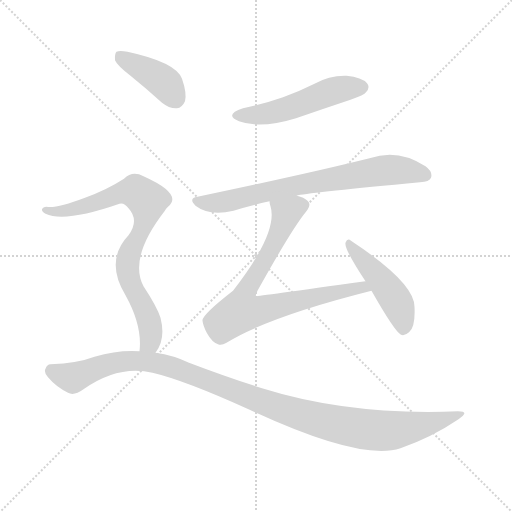
t = 0.00 s
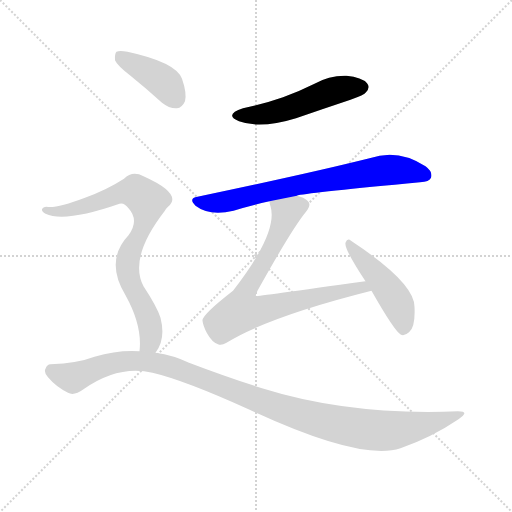
t = 1.12 s
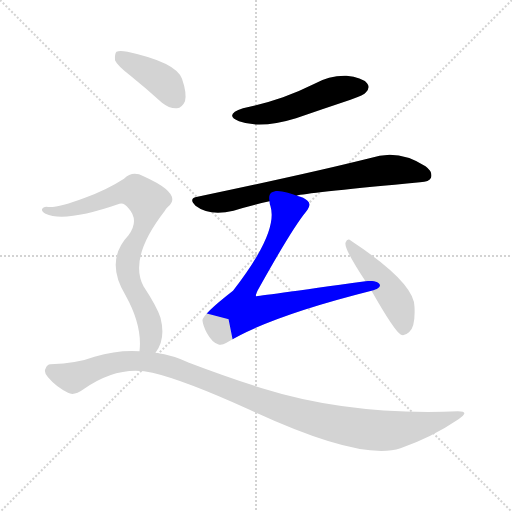
t = 2.24 s
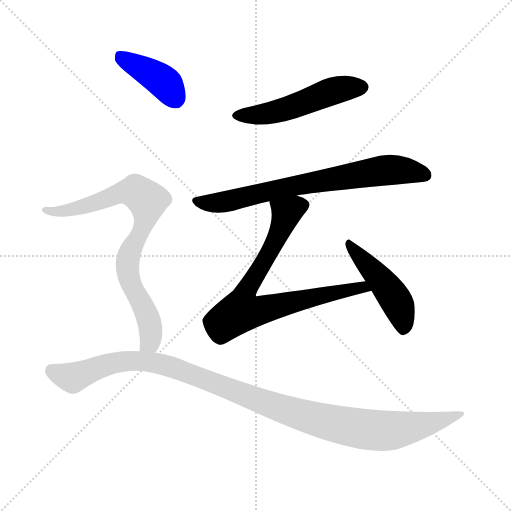
t = 3.36 s
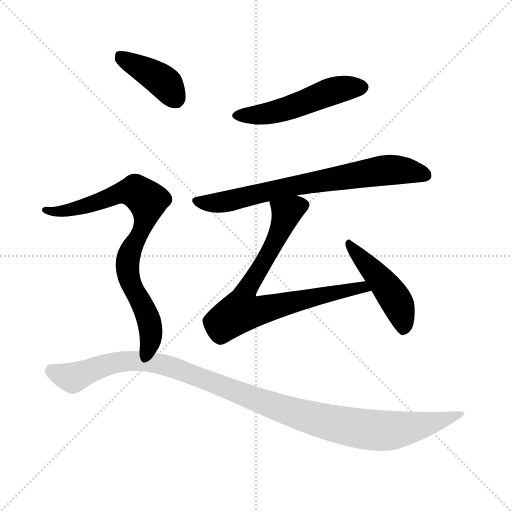
t = 4.48 s
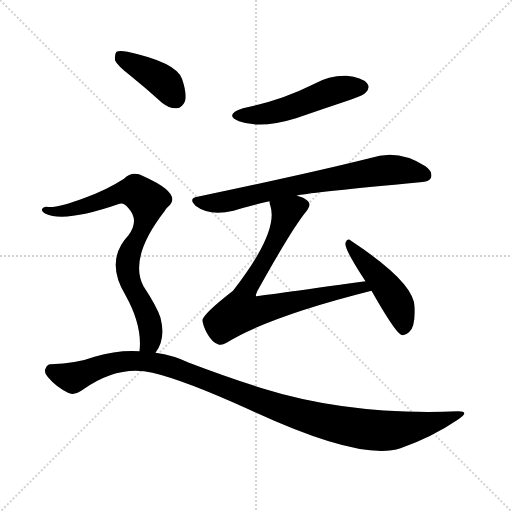
t = 5.61 s

The animated SVG that drew these frames (rendered in a browser with its animation timeline set to each time). Animation: 7 CSS @keyframes rules; one cycle of 5.61 s.

<svg version="1.1" viewBox="0 0 1024 1024" xmlns="http://www.w3.org/2000/svg">
  <g stroke="lightgray" stroke-dasharray="1,1" stroke-width="1" transform="scale(4, 4)">
    <line x1="0" y1="0" x2="256" y2="256"></line>
    <line x1="256" y1="0" x2="0" y2="256"></line>
    <line x1="128" y1="0" x2="128" y2="256"></line>
    <line x1="0" y1="128" x2="256" y2="128"></line>
  </g>
<g transform="scale(1, -1) translate(0, -900)">
   <style type="text/css">
    @keyframes keyframes0 {
      from {
       stroke: blue;
       stroke-dashoffset: 511;
       stroke-width: 128;
       }
       62% {
       animation-timing-function: step-end;
       stroke: blue;
       stroke-dashoffset: 0;
       stroke-width: 128;
       }
       to {
       stroke: black;
       stroke-width: 1024;
       }
       }
       #make-me-a-hanzi-animation-0 {
         animation: keyframes0 0.665853s both;
         animation-delay: 0.000000s;
         animation-timing-function: linear;
       }
    @keyframes keyframes1 {
      from {
       stroke: blue;
       stroke-dashoffset: 722;
       stroke-width: 128;
       }
       70% {
       animation-timing-function: step-end;
       stroke: blue;
       stroke-dashoffset: 0;
       stroke-width: 128;
       }
       to {
       stroke: black;
       stroke-width: 1024;
       }
       }
       #make-me-a-hanzi-animation-1 {
         animation: keyframes1 0.837565s both;
         animation-delay: 0.665853s;
         animation-timing-function: linear;
       }
    @keyframes keyframes2 {
      from {
       stroke: blue;
       stroke-dashoffset: 745;
       stroke-width: 128;
       }
       71% {
       animation-timing-function: step-end;
       stroke: blue;
       stroke-dashoffset: 0;
       stroke-width: 128;
       }
       to {
       stroke: black;
       stroke-width: 1024;
       }
       }
       #make-me-a-hanzi-animation-2 {
         animation: keyframes2 0.856283s both;
         animation-delay: 1.503418s;
         animation-timing-function: linear;
       }
    @keyframes keyframes3 {
      from {
       stroke: blue;
       stroke-dashoffset: 464;
       stroke-width: 128;
       }
       60% {
       animation-timing-function: step-end;
       stroke: blue;
       stroke-dashoffset: 0;
       stroke-width: 128;
       }
       to {
       stroke: black;
       stroke-width: 1024;
       }
       }
       #make-me-a-hanzi-animation-3 {
         animation: keyframes3 0.627604s both;
         animation-delay: 2.359701s;
         animation-timing-function: linear;
       }
    @keyframes keyframes4 {
      from {
       stroke: blue;
       stroke-dashoffset: 400;
       stroke-width: 128;
       }
       57% {
       animation-timing-function: step-end;
       stroke: blue;
       stroke-dashoffset: 0;
       stroke-width: 128;
       }
       to {
       stroke: black;
       stroke-width: 1024;
       }
       }
       #make-me-a-hanzi-animation-4 {
         animation: keyframes4 0.575521s both;
         animation-delay: 2.987305s;
         animation-timing-function: linear;
       }
    @keyframes keyframes5 {
      from {
       stroke: blue;
       stroke-dashoffset: 792;
       stroke-width: 128;
       }
       72% {
       animation-timing-function: step-end;
       stroke: blue;
       stroke-dashoffset: 0;
       stroke-width: 128;
       }
       to {
       stroke: black;
       stroke-width: 1024;
       }
       }
       #make-me-a-hanzi-animation-5 {
         animation: keyframes5 0.894531s both;
         animation-delay: 3.562826s;
         animation-timing-function: linear;
       }
    @keyframes keyframes6 {
      from {
       stroke: blue;
       stroke-dashoffset: 1103;
       stroke-width: 128;
       }
       78% {
       animation-timing-function: step-end;
       stroke: blue;
       stroke-dashoffset: 0;
       stroke-width: 128;
       }
       to {
       stroke: black;
       stroke-width: 1024;
       }
       }
       #make-me-a-hanzi-animation-6 {
         animation: keyframes6 1.147624s both;
         animation-delay: 4.457357s;
         animation-timing-function: linear;
       }
</style>
<path d="M 486.0 683.5 Q 447.0 670.5 478.0 657.5 Q 521.0 641.5 592.0 663.5 Q 644.0 681.5 701.0 700.5 Q 729.0 710.5 732.0 715.5 Q 741.0 725.5 734.0 733.5 Q 724.0 745.5 693.0 748.5 Q 659.0 749.5 629.0 732.5 Q 599.0 717.5 566.0 705.5 Q 529.0 692.5 486.0 683.5 Z" fill="lightgray"></path> 
<path d="M 594.0 508.5 Q 594.0 509.5 596.0 509.5 Q 626.0 515.5 840.0 535.5 Q 859.0 536.5 862.0 544.5 Q 866.0 556.5 851.0 567.5 Q 796.0 603.5 739.0 583.5 Q 619.0 553.5 395.0 506.5 Q 376.0 503.5 391.0 488.5 Q 418.0 467.5 467.0 478.5 Q 498.0 488.5 539.0 497.5 L 594.0 508.5 Z" fill="lightgray"></path> 
<path d="M 731.0 337.5 Q 514.0 307.5 512.0 307.5 Q 511.0 310.5 515.0 318.5 Q 584.0 442.5 612.0 476.5 Q 624.0 491.5 615.0 498.5 Q 608.0 505.5 594.0 508.5 C 566.0 519.5 533.0 526.5 539.0 497.5 Q 539.0 493.5 541.0 487.5 Q 557.0 435.5 466.0 318.5 Q 403.0 269.5 405.0 258.5 Q 406.0 248.5 414.0 233.5 Q 424.0 215.5 436.0 211.5 Q 443.0 208.5 453.0 214.5 Q 537.0 266.5 743.0 318.5 C 772.0 325.5 761.0 341.5 731.0 337.5 Z" fill="lightgray"></path> 
<path d="M 743.0 318.5 Q 789.0 237.5 802.0 230.5 Q 809.0 227.5 818.0 235.5 Q 831.0 245.5 829.0 286.5 Q 829.0 334.5 702.0 418.5 Q 695.0 425.5 691.0 414.5 Q 688.0 402.5 731.0 337.5 L 743.0 318.5 Z" fill="lightgray"></path> 
<path d="M 261.0 748.5 Q 292.0 723.5 324.0 694.5 Q 339.0 682.5 354.0 683.5 Q 364.0 684.5 370.0 697.5 Q 374.0 713.5 364.0 742.5 Q 352.0 775.5 255.0 796.5 Q 239.0 799.5 233.0 796.5 Q 229.0 792.5 230.0 779.5 Q 234.0 769.5 261.0 748.5 Z" fill="lightgray"></path> 
<path d="M 311.0 194.5 Q 332.0 221.5 321.0 264.5 Q 314.0 286.5 287.0 327.5 Q 257.0 384.5 329.0 477.5 Q 332.0 483.5 336.0 486.5 Q 367.0 511.5 287.0 547.5 Q 265.0 559.5 248.0 542.5 Q 214.0 520.5 170.0 504.5 Q 112.0 482.5 93.0 486.5 Q 86.0 486.5 84.0 481.5 Q 83.0 477.5 91.0 472.5 Q 130.0 454.5 239.0 492.5 Q 248.0 495.5 257.0 483.5 Q 279.0 459.5 257.0 429.5 Q 209.0 378.5 251.0 309.5 Q 285.0 248.5 279.0 197.5 C 278.0 167.5 296.0 168.5 311.0 194.5 Z" fill="lightgray"></path> 
<path d="M 279.0 197.5 Q 236.0 200.5 189.0 186.5 Q 155.0 173.5 101.0 171.5 Q 94.0 171.5 91.0 162.5 Q 87.0 155.5 96.0 145.5 Q 112.0 126.5 136.0 114.5 Q 148.0 107.5 167.0 121.5 Q 237.0 170.5 305.0 154.5 Q 369.0 139.5 497.0 81.5 Q 722.0 -23.5 801.0 3.5 Q 864.0 25.5 917.0 61.5 Q 941.0 77.5 916.0 77.5 Q 700.0 68.5 524.0 123.5 Q 457.0 144.5 378.0 174.5 Q 347.0 189.5 311.0 194.5 L 279.0 197.5 Z" fill="lightgray"></path> 
      <clipPath id="make-me-a-hanzi-clip-0">
      <path d="M 486.0 683.5 Q 447.0 670.5 478.0 657.5 Q 521.0 641.5 592.0 663.5 Q 644.0 681.5 701.0 700.5 Q 729.0 710.5 732.0 715.5 Q 741.0 725.5 734.0 733.5 Q 724.0 745.5 693.0 748.5 Q 659.0 749.5 629.0 732.5 Q 599.0 717.5 566.0 705.5 Q 529.0 692.5 486.0 683.5 Z" fill="lightgray"></path>
      </clipPath>
      <path clip-path="url(#make-me-a-hanzi-clip-0)" d="M 479.0 671.5 L 521.0 670.5 L 562.0 678.5 L 677.0 721.5 L 725.0 725.5 " fill="none" id="make-me-a-hanzi-animation-0" stroke-dasharray="383 766" stroke-linecap="round"></path>

      <clipPath id="make-me-a-hanzi-clip-1">
      <path d="M 594.0 508.5 Q 594.0 509.5 596.0 509.5 Q 626.0 515.5 840.0 535.5 Q 859.0 536.5 862.0 544.5 Q 866.0 556.5 851.0 567.5 Q 796.0 603.5 739.0 583.5 Q 619.0 553.5 395.0 506.5 Q 376.0 503.5 391.0 488.5 Q 418.0 467.5 467.0 478.5 Q 498.0 488.5 539.0 497.5 L 594.0 508.5 Z" fill="lightgray"></path>
      </clipPath>
      <path clip-path="url(#make-me-a-hanzi-clip-1)" d="M 393.0 497.5 L 454.0 496.5 L 612.0 533.5 L 765.0 559.5 L 808.0 559.5 L 851.0 549.5 " fill="none" id="make-me-a-hanzi-animation-1" stroke-dasharray="594 1188" stroke-linecap="round"></path>

      <clipPath id="make-me-a-hanzi-clip-2">
      <path d="M 731.0 337.5 Q 514.0 307.5 512.0 307.5 Q 511.0 310.5 515.0 318.5 Q 584.0 442.5 612.0 476.5 Q 624.0 491.5 615.0 498.5 Q 608.0 505.5 594.0 508.5 C 566.0 519.5 533.0 526.5 539.0 497.5 Q 539.0 493.5 541.0 487.5 Q 557.0 435.5 466.0 318.5 Q 403.0 269.5 405.0 258.5 Q 406.0 248.5 414.0 233.5 Q 424.0 215.5 436.0 211.5 Q 443.0 208.5 453.0 214.5 Q 537.0 266.5 743.0 318.5 C 772.0 325.5 761.0 341.5 731.0 337.5 Z" fill="lightgray"></path>
      </clipPath>
      <path clip-path="url(#make-me-a-hanzi-clip-2)" d="M 604.0 488.5 L 573.0 473.5 L 554.0 422.5 L 493.0 318.5 L 512.0 313.5 L 519.0 278.5 L 662.0 315.5 L 710.0 321.5 L 717.0 328.5 L 732.0 318.5 " fill="none" id="make-me-a-hanzi-animation-2" stroke-dasharray="617 1234" stroke-linecap="round"></path>

      <clipPath id="make-me-a-hanzi-clip-3">
      <path d="M 743.0 318.5 Q 789.0 237.5 802.0 230.5 Q 809.0 227.5 818.0 235.5 Q 831.0 245.5 829.0 286.5 Q 829.0 334.5 702.0 418.5 Q 695.0 425.5 691.0 414.5 Q 688.0 402.5 731.0 337.5 L 743.0 318.5 Z" fill="lightgray"></path>
      </clipPath>
      <path clip-path="url(#make-me-a-hanzi-clip-3)" d="M 698.0 412.5 L 795.0 294.5 L 806.0 240.5 " fill="none" id="make-me-a-hanzi-animation-3" stroke-dasharray="336 672" stroke-linecap="round"></path>

      <clipPath id="make-me-a-hanzi-clip-4">
      <path d="M 261.0 748.5 Q 292.0 723.5 324.0 694.5 Q 339.0 682.5 354.0 683.5 Q 364.0 684.5 370.0 697.5 Q 374.0 713.5 364.0 742.5 Q 352.0 775.5 255.0 796.5 Q 239.0 799.5 233.0 796.5 Q 229.0 792.5 230.0 779.5 Q 234.0 769.5 261.0 748.5 Z" fill="lightgray"></path>
      </clipPath>
      <path clip-path="url(#make-me-a-hanzi-clip-4)" d="M 238.0 790.5 L 321.0 740.5 L 350.0 703.5 " fill="none" id="make-me-a-hanzi-animation-4" stroke-dasharray="272 544" stroke-linecap="round"></path>

      <clipPath id="make-me-a-hanzi-clip-5">
      <path d="M 311.0 194.5 Q 332.0 221.5 321.0 264.5 Q 314.0 286.5 287.0 327.5 Q 257.0 384.5 329.0 477.5 Q 332.0 483.5 336.0 486.5 Q 367.0 511.5 287.0 547.5 Q 265.0 559.5 248.0 542.5 Q 214.0 520.5 170.0 504.5 Q 112.0 482.5 93.0 486.5 Q 86.0 486.5 84.0 481.5 Q 83.0 477.5 91.0 472.5 Q 130.0 454.5 239.0 492.5 Q 248.0 495.5 257.0 483.5 Q 279.0 459.5 257.0 429.5 Q 209.0 378.5 251.0 309.5 Q 285.0 248.5 279.0 197.5 C 278.0 167.5 296.0 168.5 311.0 194.5 Z" fill="lightgray"></path>
      </clipPath>
      <path clip-path="url(#make-me-a-hanzi-clip-5)" d="M 91.0 479.5 L 116.0 476.5 L 153.0 482.5 L 256.0 517.5 L 271.0 517.5 L 295.0 498.5 L 292.0 462.5 L 261.0 399.5 L 254.0 367.5 L 302.0 239.5 L 300.0 216.5 L 285.0 203.5 " fill="none" id="make-me-a-hanzi-animation-5" stroke-dasharray="664 1328" stroke-linecap="round"></path>

      <clipPath id="make-me-a-hanzi-clip-6">
      <path d="M 279.0 197.5 Q 236.0 200.5 189.0 186.5 Q 155.0 173.5 101.0 171.5 Q 94.0 171.5 91.0 162.5 Q 87.0 155.5 96.0 145.5 Q 112.0 126.5 136.0 114.5 Q 148.0 107.5 167.0 121.5 Q 237.0 170.5 305.0 154.5 Q 369.0 139.5 497.0 81.5 Q 722.0 -23.5 801.0 3.5 Q 864.0 25.5 917.0 61.5 Q 941.0 77.5 916.0 77.5 Q 700.0 68.5 524.0 123.5 Q 457.0 144.5 378.0 174.5 Q 347.0 189.5 311.0 194.5 L 279.0 197.5 Z" fill="lightgray"></path>
      </clipPath>
      <path clip-path="url(#make-me-a-hanzi-clip-6)" d="M 105.0 157.5 L 147.0 145.5 L 244.0 177.5 L 315.0 173.5 L 582.0 75.5 L 728.0 41.5 L 809.0 42.5 L 921.0 69.5 " fill="none" id="make-me-a-hanzi-animation-6" stroke-dasharray="975 1950" stroke-linecap="round"></path>

</g>
</svg>
